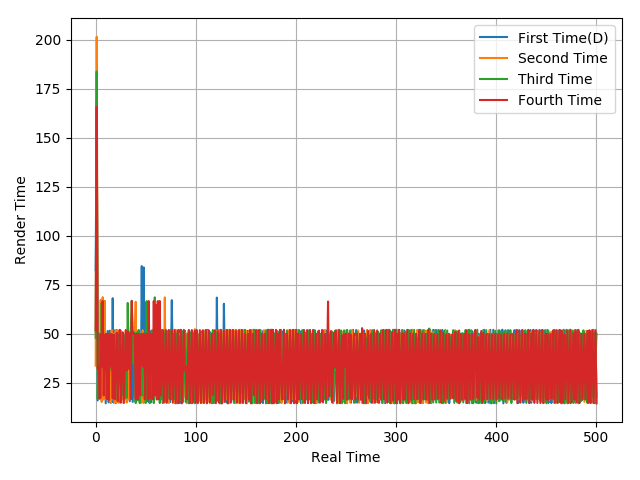

The file beside this chart, header and first rows:
82.53, 167.75, 16.08, 32.89, 50.05, 17.79, 50.47, 50.33, 16.67, 66.75, 14.6, 33.65, 51.47, 15.1, 51.62, 50.07, 15.18, 68.19, 14.95, 51.75, 14.76, 51.99, 16.19, 50.51
33.82, 201.5, 32.04, 49.33, 17.42, 67.36, 15.26, 68.71, 16.59, 66.75, 16.59, 50.09, 16.59, 50.04, 33.34, 14.71, 51.96, 16.65, 50.01, 15, 51.69, 15.01, 51.67, 14.83
48.02, 183.8, 17, 50.15, 32.53, 17.55, 65.85, 33.19, 35.34, 31.47, 33.28, 33.34, 33.36, 33.24, 33.32, 35.35, 31.42, 33.19, 33.39, 33.3, 33.51, 33.47, 16.72, 49.69
51.74, 165.7, 32.36, 33.35, 16.91, 49.75, 33.33, 66.71, 18.61, 48.08, 49.97, 16.75, 50.18, 16.4, 49.96, 33.5, 49.91, 17.03, 49.65, 16.63, 34.8, 50.56, 15.72, 32.24
